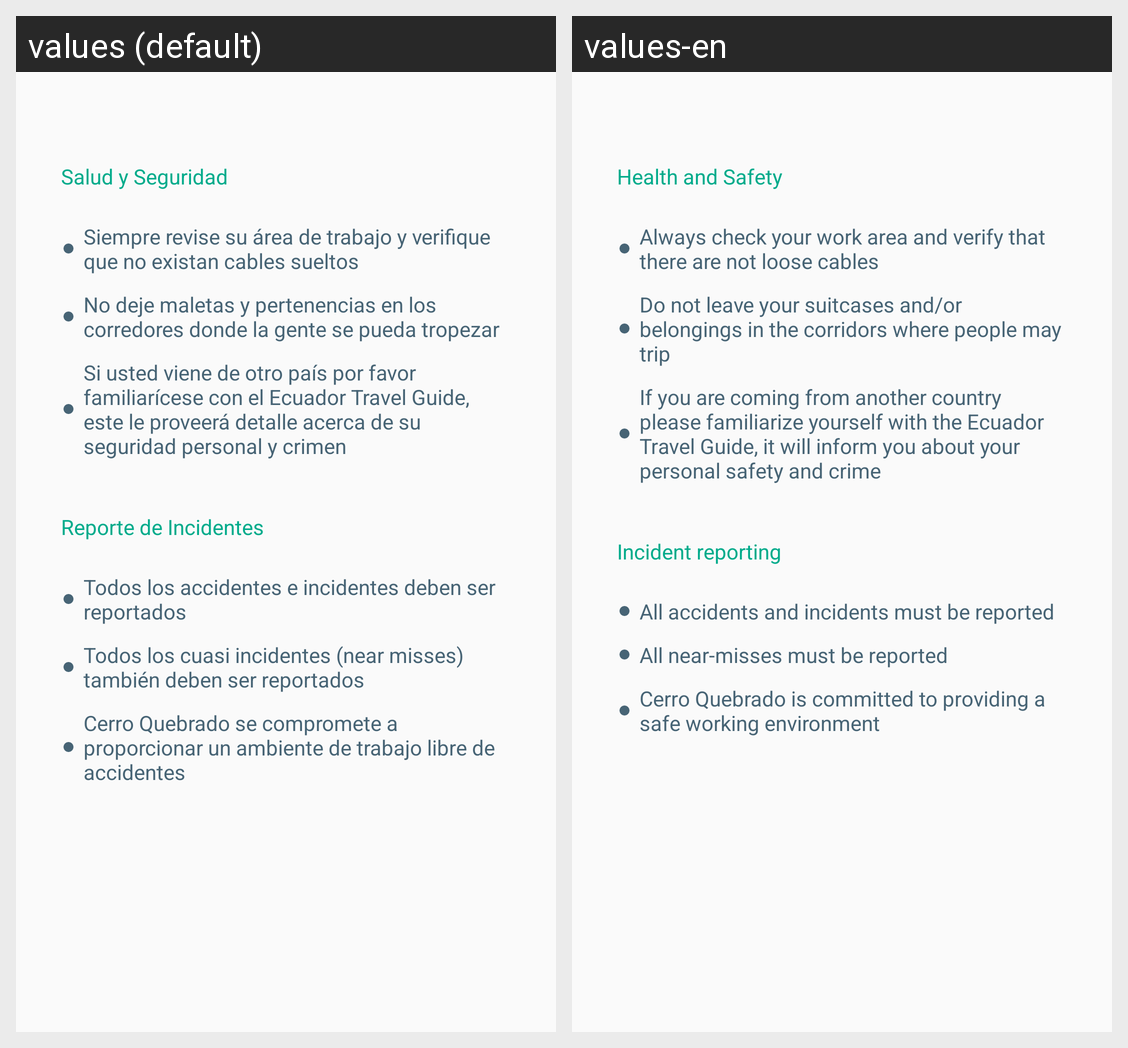

The Android screen above is rendered under two locales of the same app. Produce the string resources it draws, with the default and per-locale values.
Android screen res/layout/fragment_presentation_6.xml rendered under 2 locales, left to right: values (default), values-en. Device: Nexus 5 (rendered at 1080×1920; each locale shown at half size, 540×960, under a caption strip naming it); theme AppTheme.
Strings drawn on this screen, with the default value and each locale's value (text and hints the layout hard-codes, and strings that could not be matched under every locale, appear in the picture but are not listed):

presentation_6_1
  values: Salud y Seguridad
  values-en: Health and Safety

presentation_6_2
  values: Siempre revise su área de trabajo y verifique que no existan cables sueltos
  values-en: Always check your work area and verify that there are not loose cables

presentation_6_3
  values: No deje maletas y pertenencias en los corredores donde la gente se pueda tropezar
  values-en: Do not leave your suitcases and/or belongings in the corridors where people may trip

presentation_6_4
  values: Si usted viene de otro país por favor familiarícese con el Ecuador Travel Guide, este le proveerá detalle acerca de su seguridad personal y crimen
  values-en: If you are coming from another country please familiarize yourself with the Ecuador Travel Guide, it will inform you about your personal safety and crime

presentation_6_5
  values: Reporte de Incidentes
  values-en: Incident reporting

presentation_6_6
  values: Todos los accidentes e incidentes deben ser reportados
  values-en: All accidents and incidents must be reported

presentation_6_7
  values: Todos los cuasi incidentes (near misses) también deben ser reportados
  values-en: All near-misses must be reported

presentation_6_8
  values: Cerro Quebrado se compromete a proporcionar un ambiente de trabajo libre de accidentes
  values-en: Cerro Quebrado is committed to providing a safe working environment
